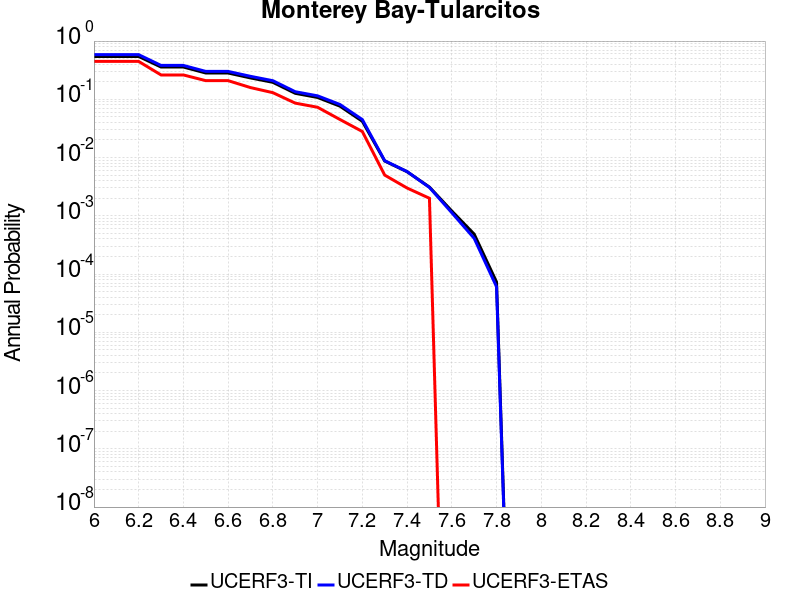

The table this chart was drawn from, first rows:
Magnitude, UCERF3-TI Prob, UCERF3-TD Prob, UCERF3-ETAS Prob
6.0, 0.5444, 0.5842, 0.447
6.1, 0.5444, 0.5842, 0.447
6.2, 0.5444, 0.5842, 0.447
6.3, 0.3582, 0.3816, 0.262
6.4, 0.3582, 0.3816, 0.262
6.5, 0.2829, 0.3014, 0.209
6.6, 0.2828, 0.3012, 0.209
6.7, 0.2328, 0.2481, 0.159
6.8, 0.1957, 0.2086, 0.13
6.9, 0.1267, 0.1351, 0.086
7.0, 0.1075, 0.1147, 0.073
7.1, 0.07624, 0.08149, 0.045
7.2, 0.04194, 0.04489, 0.028
7.3, 0.00872, 0.008838, 0.005
7.4, 0.005716, 0.005749, 0.003
7.5, 0.003111, 0.00307, 0.002
7.6, 0.001209, 0.00113, 0.0
7.7, 4.84845E-4, 4.1087618E-4, 0.0
7.8, 7.294339E-5, 6.0549453E-5, 0.0
